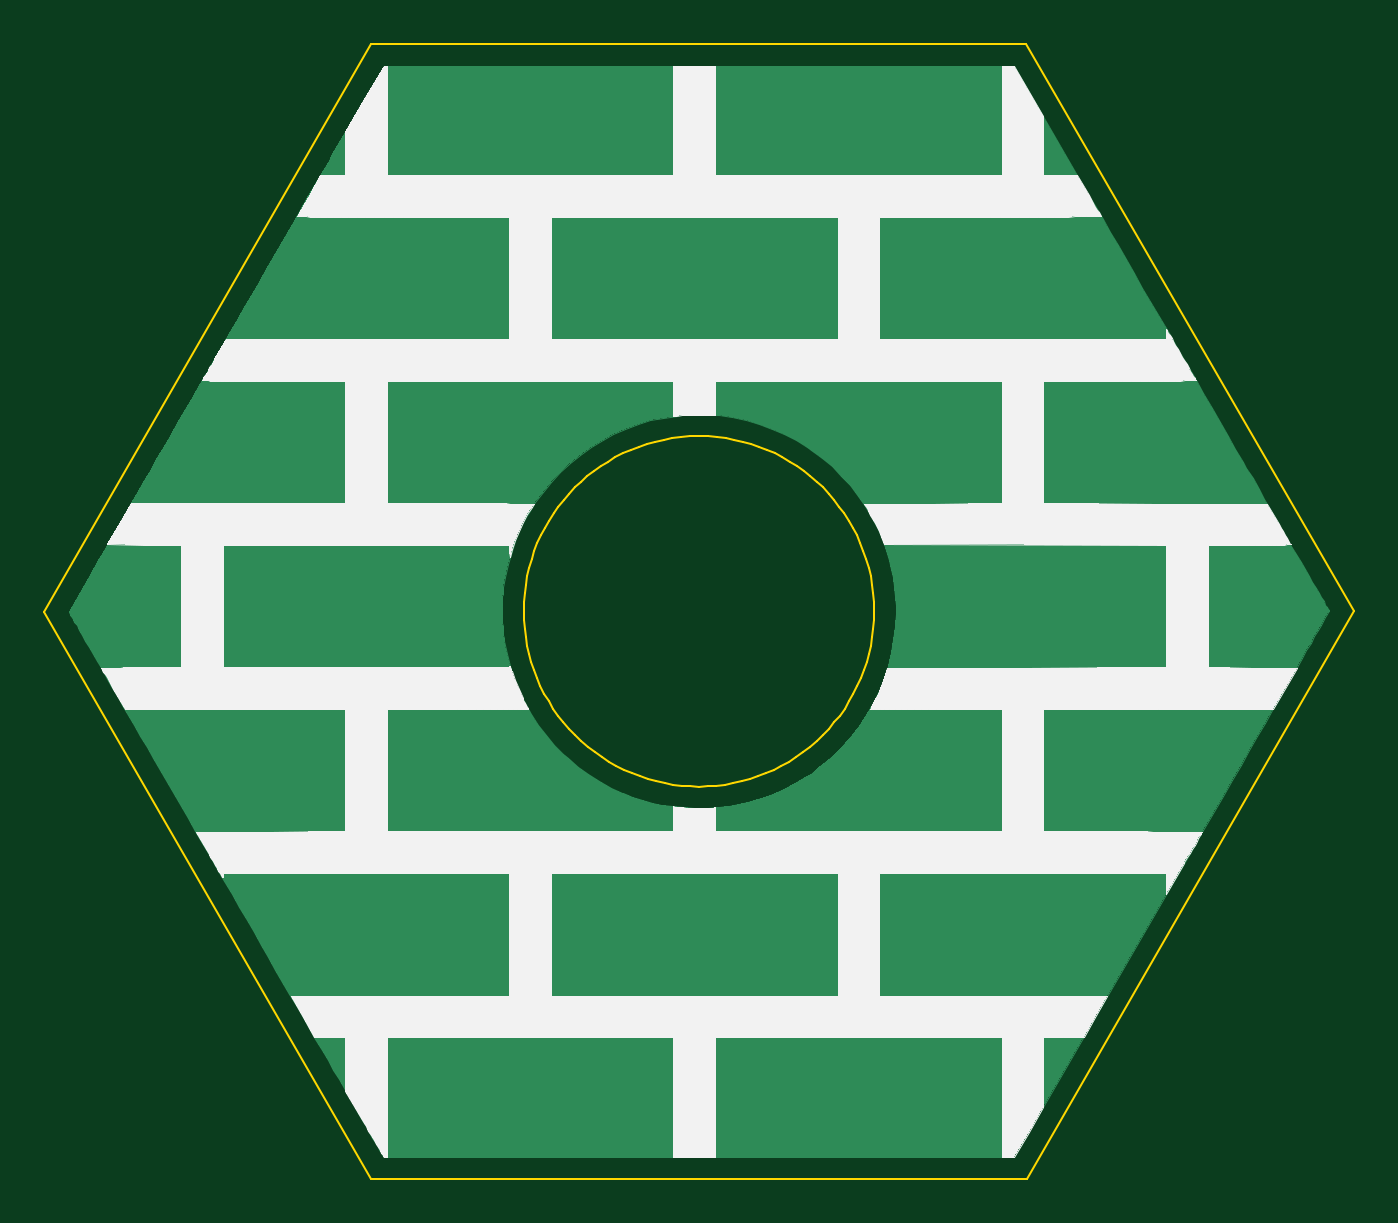
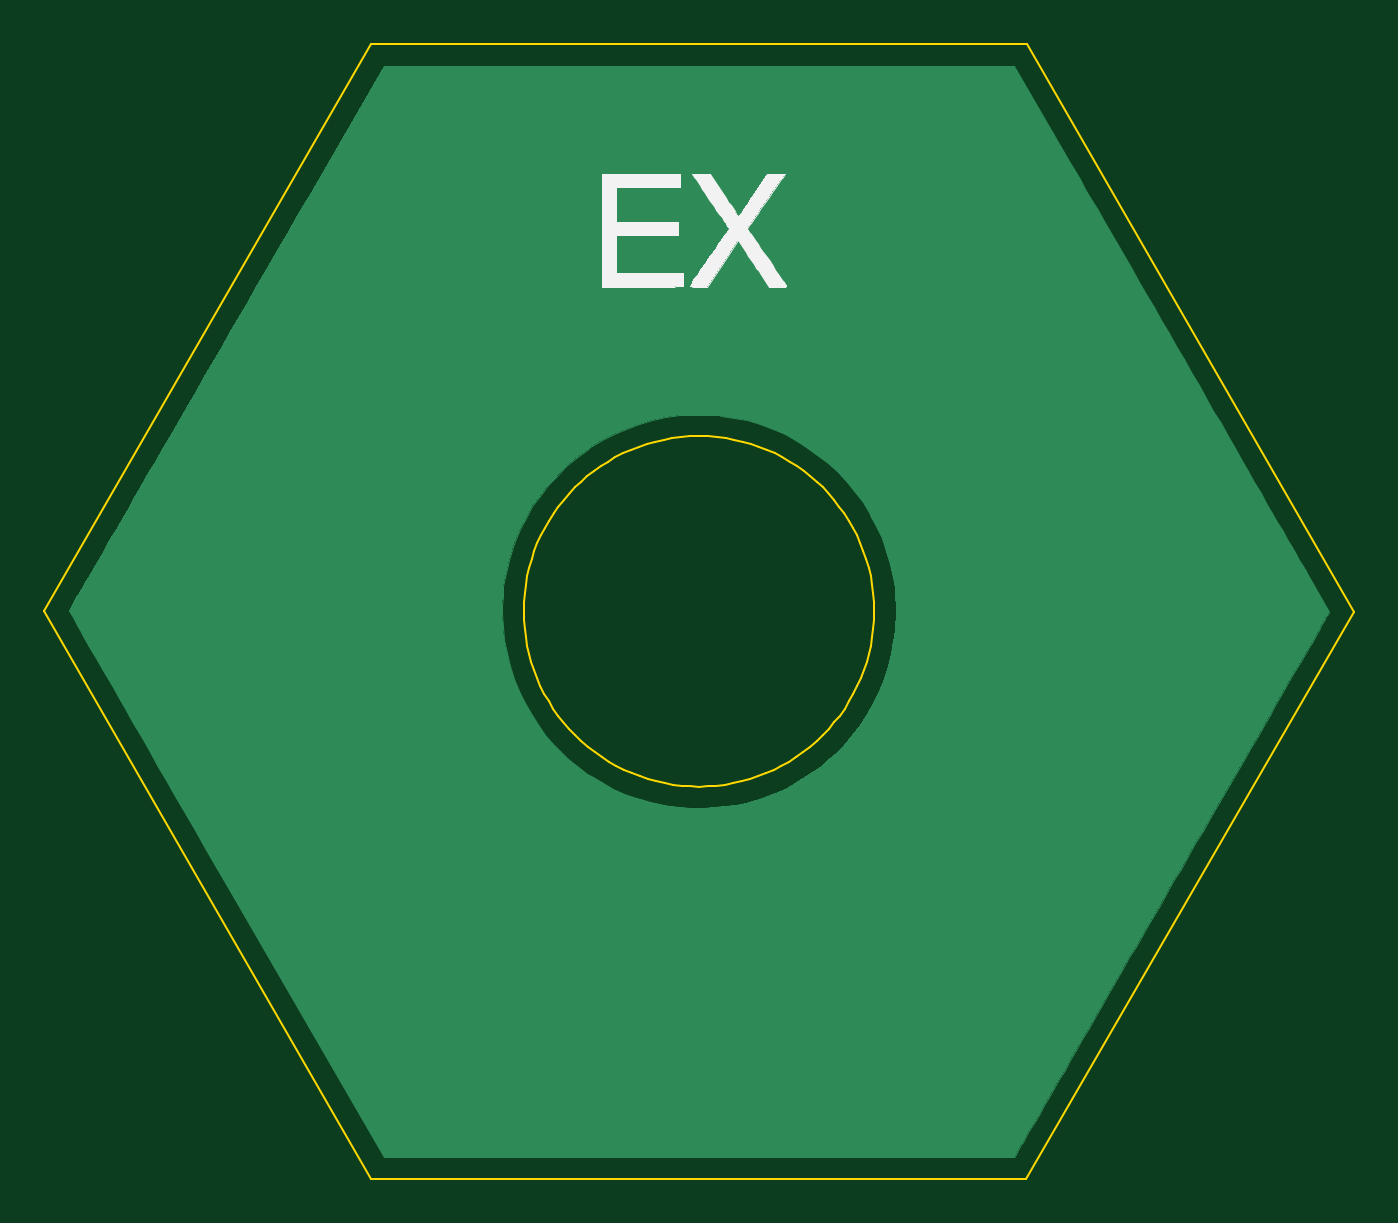
Circuit board: 7 layer files. Board 59.9 x 51.9 mm.
- bottom_copper: brick_tile-B_Cu.gbr (14869 bytes)
- bottom_mask: brick_tile-B_Mask.gbr (517 bytes)
- bottom_silk: brick_tile-B_SilkS.gbr (8327 bytes)
- outline: brick_tile-Edge_Cuts.gbr (6459 bytes)
- top_copper: brick_tile-F_Cu.gbr (14869 bytes)
- top_mask: brick_tile-F_Mask.gbr (517 bytes)
- top_silk: brick_tile-F_SilkS.gbr (21302 bytes)

=== bottom_copper: brick_tile-B_Cu.gbr (14869 bytes, source omitted) ===
=== bottom_mask: brick_tile-B_Mask.gbr ===
G04 #@! TF.GenerationSoftware,KiCad,Pcbnew,5.1.5+dfsg1-2build2*
G04 #@! TF.CreationDate,2021-04-12T21:05:11-04:00*
G04 #@! TF.ProjectId,brick_tile,62726963-6b5f-4746-996c-652e6b696361,rev?*
G04 #@! TF.SameCoordinates,Original*
G04 #@! TF.FileFunction,Soldermask,Bot*
G04 #@! TF.FilePolarity,Negative*
%FSLAX46Y46*%
G04 Gerber Fmt 4.6, Leading zero omitted, Abs format (unit mm)*
G04 Created by KiCad (PCBNEW 5.1.5+dfsg1-2build2) date 2021-04-12 21:05:11*
%MOMM*%
%LPD*%
G04 APERTURE LIST*
G04 APERTURE END LIST*
M02*

=== bottom_silk: brick_tile-B_SilkS.gbr (8327 bytes, source omitted) ===
=== outline: brick_tile-Edge_Cuts.gbr (6459 bytes, source omitted) ===
=== top_copper: brick_tile-F_Cu.gbr (14869 bytes, source omitted) ===
=== top_mask: brick_tile-F_Mask.gbr ===
G04 #@! TF.GenerationSoftware,KiCad,Pcbnew,5.1.5+dfsg1-2build2*
G04 #@! TF.CreationDate,2021-04-12T21:05:11-04:00*
G04 #@! TF.ProjectId,brick_tile,62726963-6b5f-4746-996c-652e6b696361,rev?*
G04 #@! TF.SameCoordinates,Original*
G04 #@! TF.FileFunction,Soldermask,Top*
G04 #@! TF.FilePolarity,Negative*
%FSLAX46Y46*%
G04 Gerber Fmt 4.6, Leading zero omitted, Abs format (unit mm)*
G04 Created by KiCad (PCBNEW 5.1.5+dfsg1-2build2) date 2021-04-12 21:05:11*
%MOMM*%
%LPD*%
G04 APERTURE LIST*
G04 APERTURE END LIST*
M02*

=== top_silk: brick_tile-F_SilkS.gbr (21302 bytes, source omitted) ===
